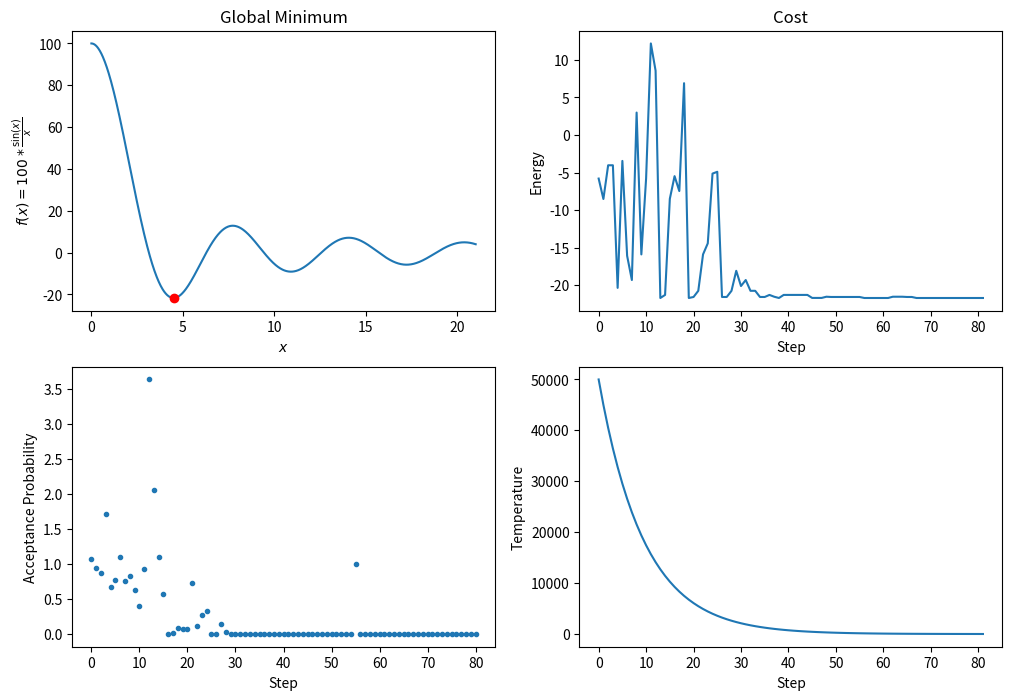

Python code for this plot:
import numpy as np
import matplotlib.pyplot as plt

##import mplcyberpunk
##plt.style.use("cyberpunk")


def make_binary_string(size):
    return ''.join(map(str, np.random.randint(2, size=size)))


def bin_to_dec_map(binary_str: str, bounds: list):
    """
    Convert binary string to a decimal value and map to a given bouds
    
    """
    
    decoded_value = int(binary_str, 2)
    value = bounds[0] + ((bounds[1] - bounds[0]) / (np.power(2, len(binary_str)) - 1)) * decoded_value
    return value


def perturb(state: str, prob: float) -> str:
    """Perturbation"""
    s: list = list(map(int, state))
    
    for pos in range(len(s)):
        if np.random.random() < prob:
            s[pos] = int(not s[pos])

    return ''.join(map(str, s))
        
    
def simulated_annealing(objective,
                        bounds,
                        bs_size,
                        t_max, t_min,
                        max_iter=10,
                        perturb_prob=0.6,
                        k=0.7,
                        plot=True) -> None:

    # random initial state
    current_state: str = make_binary_string(bs_size)

    # Initial energy
    current_energy: float = objective(bin_to_dec_map(current_state, bounds))

    # initial large temperature
    T = t_max

    # plotting helpers
    ts = [T]
    es = [current_energy]
    bs = [bin_to_dec_map(current_state, bounds)]
    accpt_probs = []

    # run until temperature reduces to a minimum value
    while T > t_min:

        # staying at that temperature for 
        for _ in range(max_iter):

            # new state from the initial state using purturb
            next_state = perturb(current_state, perturb_prob)

            # calculate the energy of the new state
            next_energy = objective(bin_to_dec_map(next_state, bounds))

            # difference between new and old state's energies
            delta_energy = next_energy - current_energy

            # check if the difference is less than equal to 0
            # or in prob e^(- delE / kT)
            # means the successor is better than parent and it is minimization problem

            # acceptance probability
            accpt_prob = np.exp(- delta_energy / (k * T))
            
            if delta_energy <= 0 or np.random.random() < accpt_prob:
                
                # old state is the new state
                current_state = next_state

                # old energy is the new energy
                current_energy = next_energy

        # cooling temperature
        T *= 0.9
        
        ts.append(T)
        es.append(current_energy)
        bs.append(bin_to_dec_map(current_state, bounds))
        accpt_probs.append(accpt_prob)


    best_sol = bin_to_dec_map(current_state, bounds)
    
    print(f"The Global Minimum is at: x = {best_sol}")
    

    if plot:
        plt.figure(figsize=(12, 8))
        # first plot
        plt.subplot(2, 2, 1)
        x = np.linspace(bounds[0], bounds[1], 1000)
        plt.plot(x, objective(x), zorder=1)
        plt.scatter(best_sol, objective(best_sol), c='r', zorder=3)
        plt.title("Global Minimum")
        plt.xlabel("$x$")
        plt.ylabel(r"$f(x)=100*\frac{\sin(x)}{x}$")
        
        
        # second plot
        plt.subplot(2, 2, 2)
        plt.plot(es)
        plt.title("Cost")
        plt.xlabel("Step")
        plt.ylabel("Energy")

        # third plot
        plt.subplot(2, 2, 3)
        plt.plot(accpt_probs, '.')
        plt.xlabel("Step")
        plt.ylabel("Acceptance Probability")

        # fourth plot
        plt.subplot(2, 2, 4)
        plt.plot(ts)
        plt.xlabel("Step")
        plt.ylabel("Temperature")

        plt.savefig('SA1.jpg', dpi=200)
        plt.show()

    return bs, ts

    
if __name__ == '__main__':
    
    # objective function
    def obj_func(x):
        return 100 * np.sin(x) / x


    # limits
    bounds = [0.00001, 21]

    # binary string size
    bs_size = 8

    # max and min temperature
    max_temp, min_temp = 50000, 10
    
    m_iter = 50

    # perturbation probability
    perturb_prob = 0.6

    # Boltzman constant
    k_b = 1.380649e-3
    
    simulated_annealing(obj_func, bounds, bs_size, max_temp, min_temp, m_iter, perturb_prob, k_b, plot=True)
    
